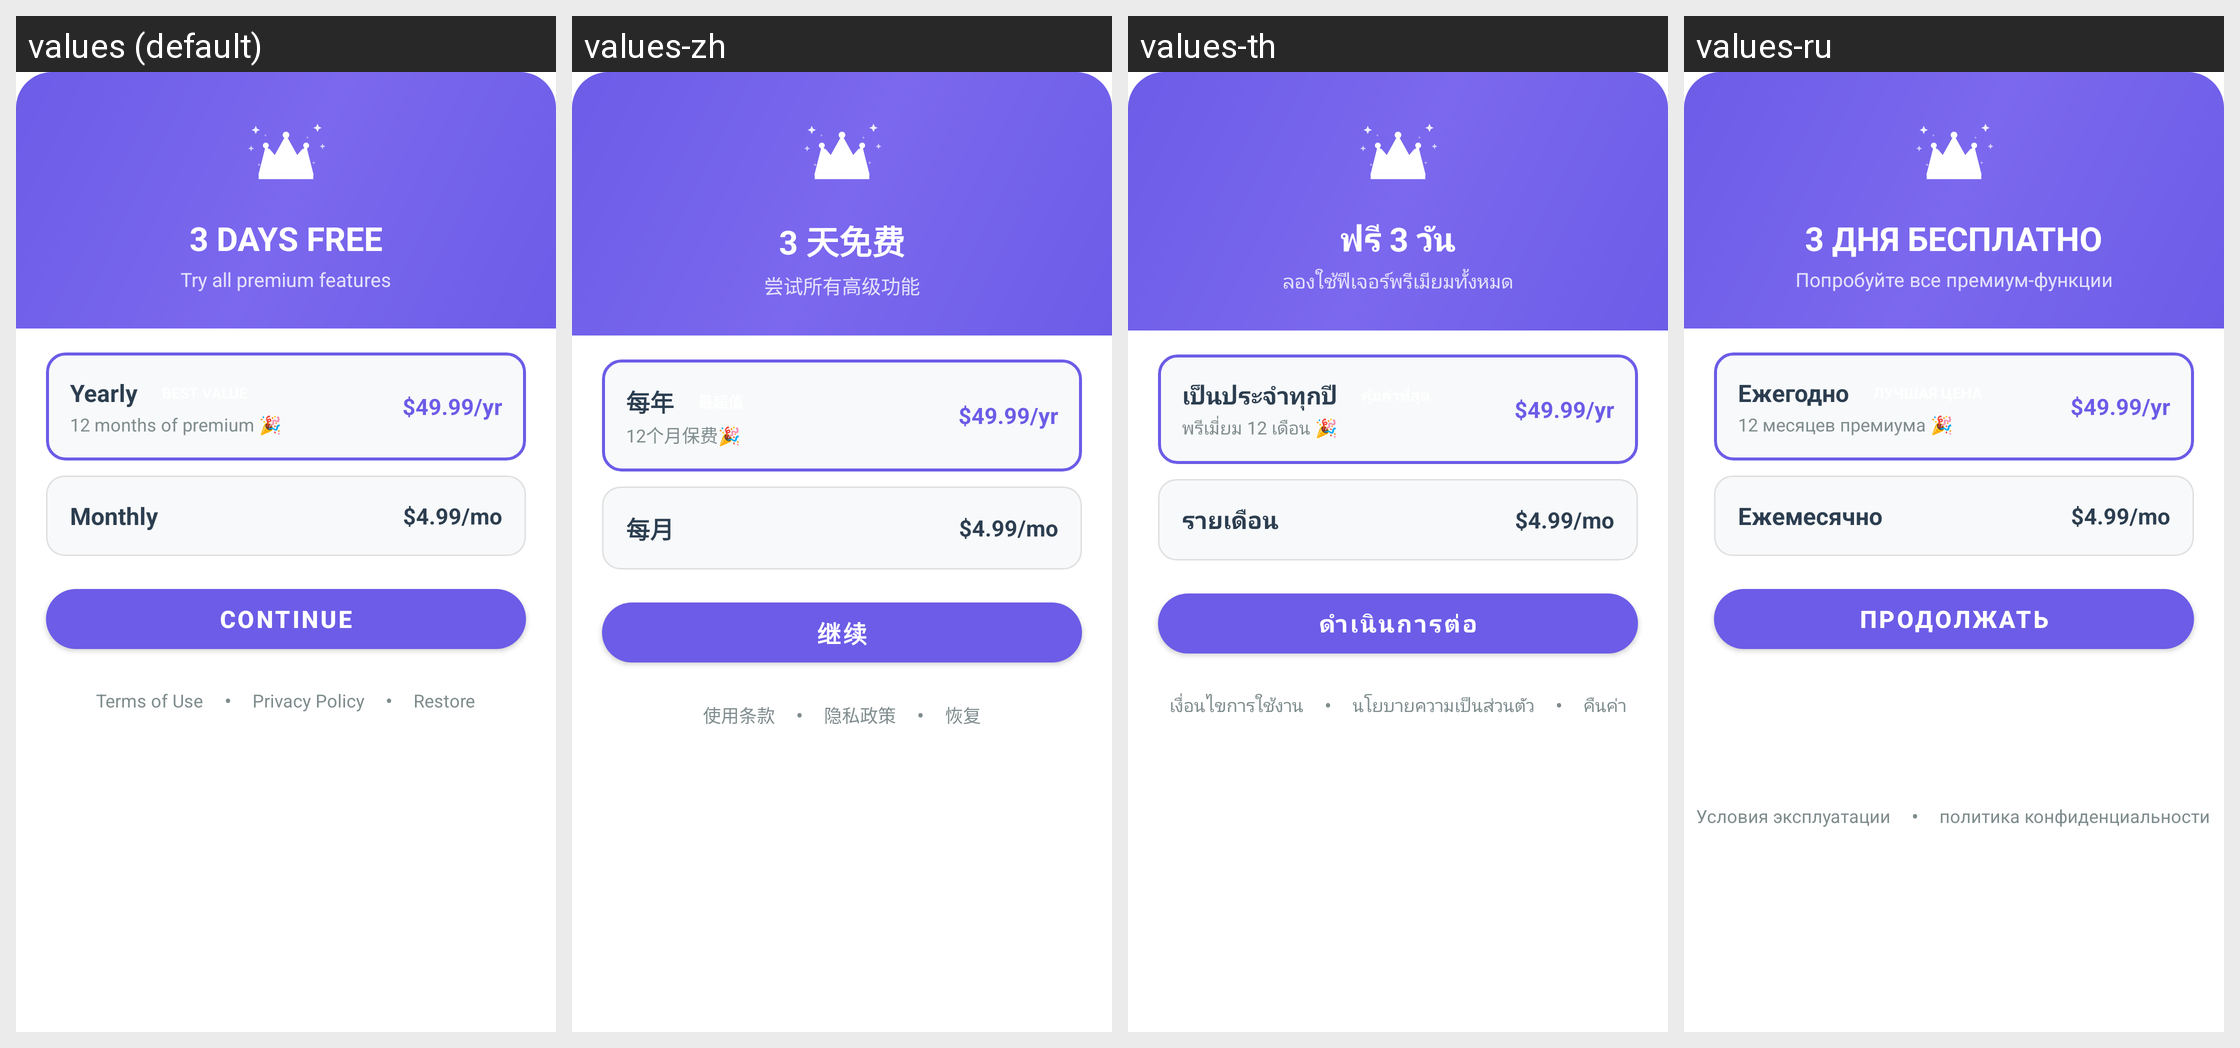

This grid shows one Android layout under several languages. Give, for every string resource on the screen, its name, the default text and each shown locale's text.
Android screen res/layout/dialog_plans.xml rendered under 4 locales, left to right: values (default), values-zh, values-th, values-ru. Device: Nexus 5 (rendered at 1080×1920; each locale shown at half size, 540×960, under a caption strip naming it); theme AppTheme.
Other locales in the repository, not shown: values-ar, values-de, values-es, values-fil, values-fr, values-hi, values-in, values-it, values-ja, values-ko, values-pt, values-tr, values-vi.
Strings drawn on this screen, with the default value and each locale's value (text and hints the layout hard-codes, and strings that could not be matched under every locale, appear in the picture but are not listed):

free_trial_title
  values: 3 DAYS FREE
  values-zh: 3 天免费
  values-th: ฟรี 3 วัน
  values-ru: 3 ДНЯ БЕСПЛАТНО

free_trial_subtitle
  values: Try all premium features
  values-zh: 尝试所有高级功能
  values-th: ลองใช้ฟีเจอร์พรีเมียมทั้งหมด
  values-ru: Попробуйте все премиум-функции

plan_yearly_label
  values: Yearly
  values-zh: 每年
  values-th: เป็นประจำทุกปี
  values-ru: Ежегодно

plan_yearly_subtitle
  values: 12 months of premium 🎉
  values-zh: 12个月保费🎉
  values-th: พรีเมี่ยม 12 เดือน 🎉
  values-ru: 12 месяцев премиума 🎉

plan_monthly_label
  values: Monthly
  values-zh: 每月
  values-th: รายเดือน
  values-ru: Ежемесячно

continue_btn
  values: CONTINUE
  values-zh: 继续
  values-th: ดำเนินการต่อ
  values-ru: ПРОДОЛЖАТЬ

terms_of_use
  values: Terms of Use
  values-zh: 使用条款
  values-th: เงื่อนไขการใช้งาน
  values-ru: Условия эксплуатации

privacy_policy
  values: Privacy Policy
  values-zh: 隐私政策
  values-th: นโยบายความเป็นส่วนตัว
  values-ru: политика конфиденциальности
